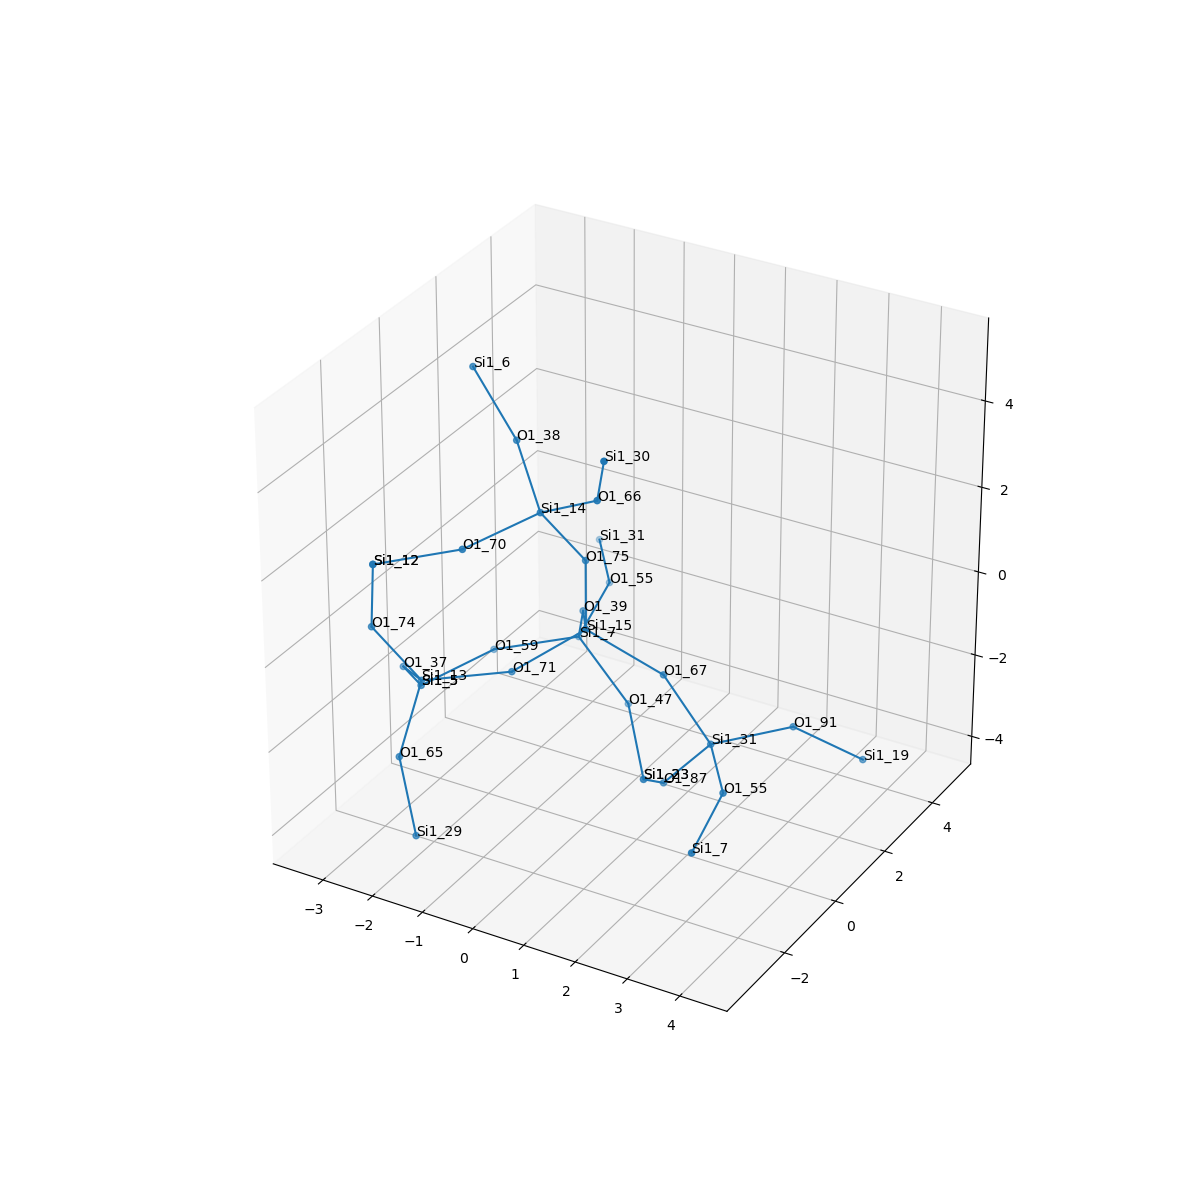

Source data for this figure (header and first rows):
, neighbor_num, isite, atom, x, y, z, front_index
0, 0, 15, Si1, 0.0, 0.0, 0.0, 
1, 1, 39, O1, -0.757, 1.315, -0.5368, 0.0
2, 1, 75, O1, -3.0814879110195774e-33, 0.0, 1.61, 0.0
3, 1, 71, O1, -0.7584, -1.315, -0.5369, 0.0
4, 1, 67, O1, 1.519, 2.522078196046654e-17, -0.5355, 0.0
5, 2, 7, Si1, -1.297, 2.152, -1.801, 1.0
6, 2, 14, Si1, -0.467, -0.758, 2.951, 2.0
7, 2, 13, Si1, -2.176, -2.007, -0.8598, 3.0
8, 2, 31, Si1, 2.434, 0.01824, -1.858, 4.0
9, 3, 47, O1, -0.2366, 2.047, -3.009, 5.0
10, 3, 59, O1, -2.712, 1.548, -2.277, 5.0
11, 3, 55, O1, -1.483, 3.695, -1.382, 5.0
12, 3, 70, O1, -1.248, -2.11, 2.559, 6.0
13, 3, 66, O1, 0.8267, -1.123, 3.838, 6.0
14, 3, 38, O1, -1.443, 0.2016, 3.798, 6.0
15, 3, 37, O1, -3.176, -0.9165, -1.493, 7.0
16, 3, 74, O1, -2.809, -2.592, 0.4995, 7.0
17, 3, 65, O1, -1.959, -3.209, -1.91, 7.0
18, 3, 87, O1, 1.491, 0.07251, -3.163, 8.0
19, 3, 55, O1, 3.342, -1.31, -1.905, 8.0
20, 3, 91, O1, 3.388, 1.317, -1.835, 8.0
21, 4, 23, Si1, 0.5719, 1.085, -4.013, 9.0
22, 4, 5, Si1, -3.45, 0.166, -2.651, 10.0
23, 4, 31, Si1, -2.391, 5.024, -1.336, 11.0
24, 4, 12, Si1, -2.643, -2.765, 2.091, 12.0
25, 4, 30, Si1, 1.315, -1.798, 5.214, 13.0
26, 4, 6, Si1, -2.387, 0.3825, 5.088, 14.0
27, 4, 5, Si1, -3.45, 0.166, -2.651, 15.0
28, 4, 12, Si1, -2.643, -2.765, 2.091, 16.0
29, 4, 29, Si1, -1.452, -3.567, -3.394, 17.0
30, 4, 23, Si1, 0.5719, 1.085, -4.013, 18.0
31, 4, 7, Si1, 3.528, -2.854, -2.323, 19.0
32, 4, 19, Si1, 4.322, 2.211, -2.795, 20.0
